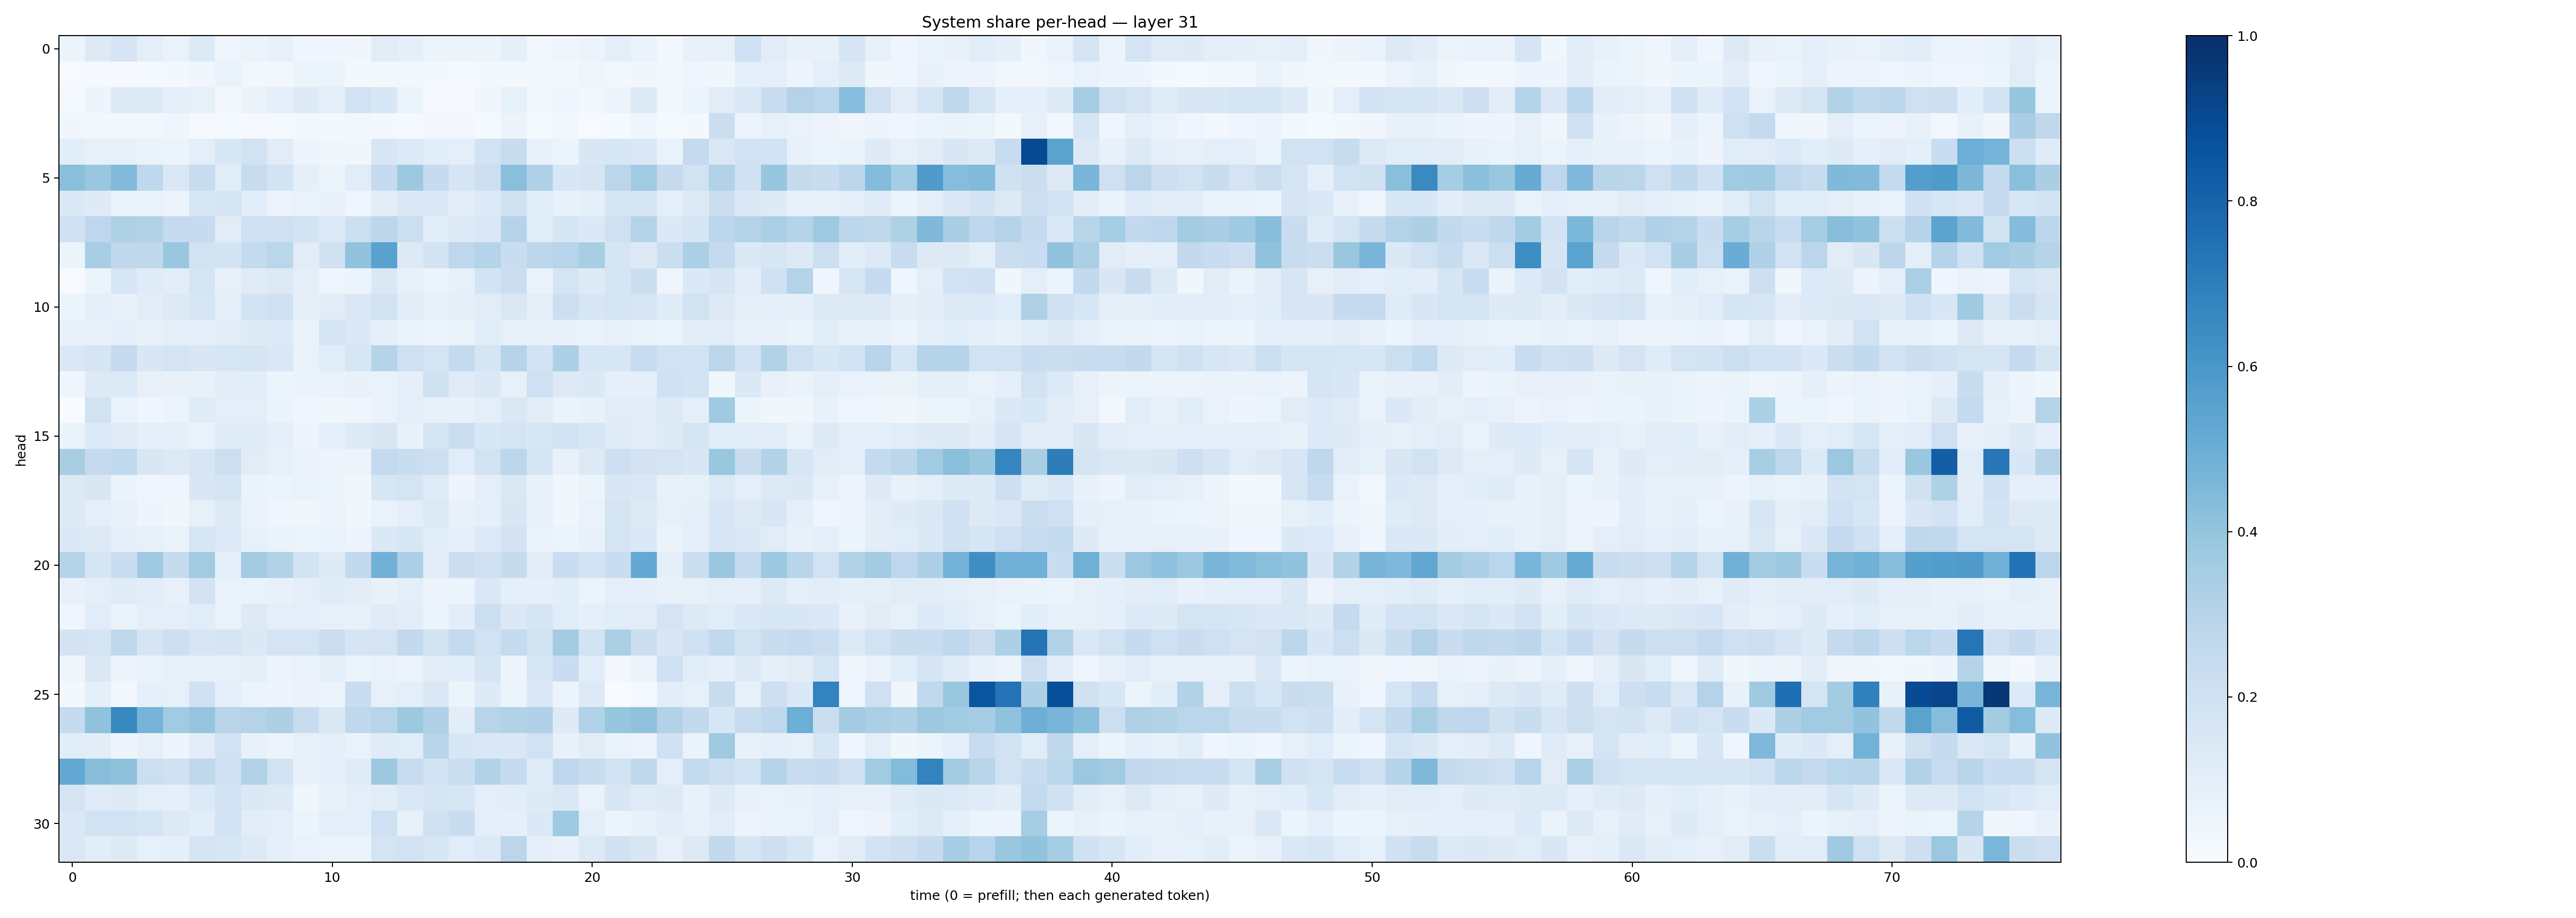

Values plotted in this chart, from the file beside it:
0.059796095, 0.12992541, 0.1659085, 0.09498671, 0.06981326, 0.13392945, 0.0435045, 0.06099737, 0.07921869, 0.04338867, 0.042907186, 0.034952343, 0.11292631, 0.091198914, 0.050876725, 0.061437234, 0.06184457, 0.08847037, 0.028400429, 0.042798083, 0.056524232, 0.097349584, 0.06931358, 0.02519899
0.007481, 0.01223, 0.01087, 0.01196, 0.02109, 0.03504, 0.06739, 0.02758, 0.02882, 0.06238, 0.06124, 0.01966, 0.02319, 0.02412, 0.02106, 0.01488, 0.01699, 0.02291, 0.01636, 0.01791, 0.04155, 0.02579, 0.0321, 0.02435
0.01516, 0.04958, 0.1323, 0.129, 0.08888, 0.08519, 0.02402, 0.06537, 0.09068, 0.1246, 0.09806, 0.1917, 0.154, 0.06193, 0.00968, 0.01166, 0.03398, 0.08223, 0.02645, 0.04601, 0.03016, 0.05703, 0.1233, 0.02889
0.03657, 0.02383, 0.02612, 0.02666, 0.04167, 0.0112, 0.01488, 0.008712, 0.01525, 0.01995, 0.0202, 0.03028, 0.01718, 0.0141, 0.0252, 0.02604, 0.01418, 0.05259, 0.01285, 0.02566, 0.005526, 0.01302, 0.04448, 0.0152
0.1081, 0.08163, 0.08167, 0.06263, 0.05415, 0.09823, 0.1543, 0.1896, 0.1109, 0.04765, 0.03513, 0.03229, 0.1572, 0.1329, 0.1075, 0.1003, 0.1839, 0.2353, 0.07266, 0.06002, 0.1489, 0.1579, 0.1482, 0.06889
0.4247, 0.3862, 0.4447, 0.2695, 0.1471, 0.2383, 0.1134, 0.2388, 0.1855, 0.08744, 0.06072, 0.1159, 0.2499, 0.3778, 0.2475, 0.1671, 0.2156, 0.4257, 0.3189, 0.1531, 0.1661, 0.2842, 0.3655, 0.2448
0.1374, 0.1215, 0.06532, 0.06901, 0.05609, 0.1561, 0.172, 0.1057, 0.05716, 0.0694, 0.07444, 0.04583, 0.1043, 0.1405, 0.1381, 0.1037, 0.1329, 0.1979, 0.114, 0.07113, 0.08847, 0.1647, 0.1716, 0.08756
0.2016, 0.2737, 0.3218, 0.3087, 0.252, 0.2496, 0.1128, 0.2107, 0.2036, 0.1868, 0.1331, 0.2161, 0.2775, 0.2156, 0.1064, 0.136, 0.1439, 0.2984, 0.1137, 0.1693, 0.1379, 0.2089, 0.2978, 0.1368
0.05988, 0.3443, 0.272, 0.2717, 0.3878, 0.1929, 0.1849, 0.2548, 0.2882, 0.1125, 0.1971, 0.4033, 0.5537, 0.1265, 0.1849, 0.276, 0.3011, 0.2312, 0.28, 0.2932, 0.3418, 0.1693, 0.1281, 0.2192
0.004096, 0.06062, 0.1604, 0.1177, 0.1039, 0.1739, 0.07943, 0.1184, 0.1272, 0.09669, 0.04687, 0.05419, 0.1481, 0.07821, 0.06219, 0.08289, 0.1874, 0.2242, 0.06797, 0.1746, 0.1249, 0.1715, 0.2222, 0.04041
0.05247, 0.08677, 0.07248, 0.1044, 0.1304, 0.1597, 0.09557, 0.1849, 0.2104, 0.08626, 0.1097, 0.1415, 0.1913, 0.1037, 0.07115, 0.1009, 0.111, 0.1459, 0.0942, 0.2168, 0.1614, 0.1722, 0.1628, 0.1211
0.07905, 0.07733, 0.09806, 0.07677, 0.09696, 0.09033, 0.1037, 0.1236, 0.1339, 0.06807, 0.1779, 0.1378, 0.09342, 0.06922, 0.06217, 0.06567, 0.1146, 0.0782, 0.07296, 0.07657, 0.06938, 0.08157, 0.06292, 0.05919
0.1431, 0.1692, 0.2471, 0.1509, 0.1793, 0.1498, 0.1567, 0.1655, 0.1482, 0.06808, 0.1169, 0.1586, 0.2973, 0.2051, 0.1768, 0.255, 0.1652, 0.2973, 0.1838, 0.3258, 0.1613, 0.1638, 0.2345, 0.1881
0.0391, 0.1327, 0.1355, 0.08068, 0.0749, 0.07502, 0.1041, 0.1078, 0.05949, 0.06283, 0.06807, 0.07758, 0.07027, 0.09039, 0.1962, 0.1209, 0.1371, 0.08214, 0.2046, 0.1291, 0.1404, 0.09176, 0.09108, 0.2023
0.0009688, 0.1898, 0.06758, 0.04128, 0.05397, 0.1194, 0.09422, 0.09735, 0.06465, 0.04233, 0.03557, 0.04296, 0.06663, 0.09521, 0.07676, 0.07468, 0.09501, 0.144, 0.1114, 0.06635, 0.07279, 0.1103, 0.1125, 0.1317
0.06576, 0.1357, 0.1207, 0.08898, 0.08943, 0.06712, 0.1194, 0.1176, 0.09527, 0.05034, 0.09281, 0.1213, 0.1499, 0.07765, 0.1758, 0.2222, 0.1542, 0.1767, 0.1553, 0.1819, 0.1602, 0.118, 0.1104, 0.1214
0.3399, 0.2538, 0.2633, 0.1518, 0.1322, 0.1564, 0.2174, 0.1115, 0.08369, 0.06818, 0.05675, 0.0566, 0.2515, 0.2319, 0.2111, 0.1137, 0.1879, 0.2803, 0.17, 0.07166, 0.127, 0.2129, 0.1822, 0.1776
0.1255, 0.1497, 0.0664, 0.04495, 0.04209, 0.1522, 0.1764, 0.06488, 0.05147, 0.0669, 0.05117, 0.03336, 0.1582, 0.1726, 0.1173, 0.04965, 0.09493, 0.1468, 0.07641, 0.03615, 0.05937, 0.152, 0.1462, 0.07358
0.132, 0.09975, 0.07372, 0.04822, 0.0384, 0.08332, 0.1296, 0.0667, 0.04493, 0.03892, 0.05618, 0.03552, 0.06939, 0.09952, 0.1358, 0.07624, 0.08948, 0.1488, 0.07469, 0.03709, 0.07031, 0.1725, 0.1274, 0.08083
0.138, 0.1321, 0.08597, 0.082, 0.06485, 0.1576, 0.1358, 0.08266, 0.06557, 0.05265, 0.06642, 0.04881, 0.1389, 0.154, 0.1147, 0.09369, 0.1353, 0.1812, 0.06685, 0.06165, 0.07648, 0.1756, 0.1433, 0.06527
0.2974, 0.1674, 0.228, 0.3681, 0.2481, 0.3622, 0.08743, 0.3582, 0.3126, 0.1852, 0.1215, 0.2608, 0.4809, 0.3349, 0.105, 0.2223, 0.1954, 0.2427, 0.1131, 0.229, 0.1872, 0.2308, 0.5212, 0.08793
0.07651, 0.09778, 0.1194, 0.1058, 0.07879, 0.1832, 0.06672, 0.06808, 0.07349, 0.09418, 0.1173, 0.1022, 0.07625, 0.09912, 0.05821, 0.06192, 0.1409, 0.09271, 0.08631, 0.1078, 0.0527, 0.09414, 0.08735, 0.07485
0.04315, 0.1142, 0.06517, 0.1013, 0.0985, 0.1145, 0.06994, 0.1297, 0.09393, 0.09547, 0.08044, 0.0814, 0.1182, 0.1019, 0.05993, 0.1085, 0.2171, 0.1403, 0.1672, 0.1168, 0.09173, 0.1149, 0.1113, 0.1761
0.1835, 0.177, 0.2724, 0.166, 0.2137, 0.1604, 0.1652, 0.138, 0.1732, 0.1782, 0.222, 0.1675, 0.1769, 0.2594, 0.1894, 0.2561, 0.1883, 0.2554, 0.1915, 0.3557, 0.1848, 0.335, 0.2207, 0.1522
0.03961, 0.1438, 0.05682, 0.06365, 0.0858, 0.08408, 0.07186, 0.09208, 0.05811, 0.0671, 0.09404, 0.06108, 0.069, 0.06013, 0.1101, 0.1082, 0.1682, 0.04856, 0.1578, 0.2285, 0.1079, 0.02438, 0.05996, 0.2097
0.02202, 0.08804, 0.02688, 0.08721, 0.08338, 0.2004, 0.08666, 0.06031, 0.05013, 0.06567, 0.05697, 0.2289, 0.07925, 0.09431, 0.141, 0.05881, 0.1249, 0.05409, 0.147, 0.05129, 0.1264, 0.002034, 0.01272, 0.1061
0.2477, 0.408, 0.6602, 0.4729, 0.365, 0.3951, 0.2913, 0.3075, 0.3264, 0.2384, 0.1473, 0.2691, 0.2937, 0.3786, 0.3168, 0.1038, 0.296, 0.3106, 0.3167, 0.1226, 0.3132, 0.3929, 0.4092, 0.3091
0.1069, 0.1038, 0.04688, 0.07979, 0.05011, 0.1021, 0.192, 0.07258, 0.05824, 0.08591, 0.0945, 0.06813, 0.1208, 0.1135, 0.29, 0.1533, 0.1438, 0.1407, 0.1882, 0.07732, 0.1103, 0.07029, 0.05836, 0.201
0.5244, 0.4284, 0.4115, 0.2149, 0.196, 0.2728, 0.204, 0.3144, 0.1923, 0.08033, 0.09182, 0.1209, 0.3782, 0.2408, 0.1876, 0.2209, 0.3096, 0.2496, 0.118, 0.277, 0.2308, 0.1895, 0.2714, 0.1001
0.1724, 0.1194, 0.1248, 0.09812, 0.08949, 0.1339, 0.1914, 0.137, 0.1257, 0.03717, 0.07156, 0.1011, 0.1096, 0.1425, 0.1722, 0.1619, 0.09663, 0.1074, 0.1218, 0.1474, 0.06942, 0.1505, 0.1206, 0.1288
0.146, 0.1911, 0.1949, 0.1669, 0.1258, 0.1088, 0.1916, 0.1044, 0.09459, 0.05112, 0.08707, 0.09179, 0.2061, 0.08182, 0.1955, 0.2266, 0.09782, 0.08875, 0.1375, 0.3739, 0.09783, 0.06091, 0.07551, 0.1076
0.1438, 0.1092, 0.1264, 0.08564, 0.08785, 0.1719, 0.1614, 0.1277, 0.09312, 0.0677, 0.06003, 0.06181, 0.1742, 0.19, 0.1585, 0.1149, 0.1349, 0.2851, 0.09044, 0.07681, 0.1281, 0.1959, 0.151, 0.07843
